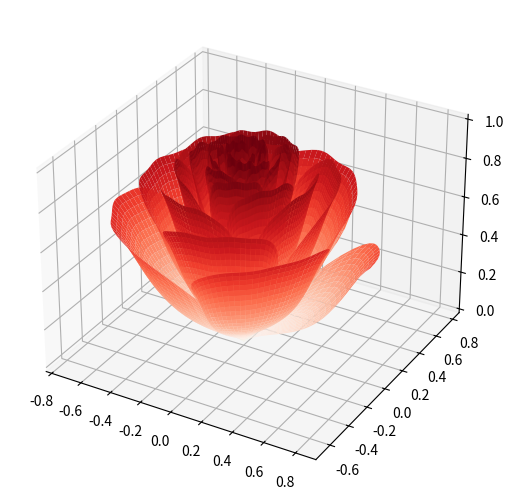

Recreate this plot in Python.
import numpy as np
import matplotlib.pyplot as plt
from matplotlib import cm
from mpl_toolkits.mplot3d import Axes3D

fig = plt.figure()
ax = fig.add_axes(Axes3D(fig))

# 将相位向后移动了6*pi
[x, t] = np.meshgrid(
    np.array(range(25)) / 24.0,
    np.arange(0, 575.5, 0.5) / 575 * 20 * np.pi + 4 * np.pi)
p = (np.pi / 2) * np.exp(-t / (8 * np.pi))
# 添加边缘扰动
change = np.sin(15 * t) / 150
# 将t的参数减少，使花瓣的角度变大
u = 1 - (1 - np.mod(3.3 * t, 2 * np.pi) / np.pi)**4 / 2 + change
y = 2 * (x**2 - x)**2 * np.sin(p)
r = u * (x * np.sin(p) + y * np.cos(p))
h = u * (x * np.cos(p) - y * np.sin(p))
c = plt.get_cmap('Reds')
surf = ax.plot_surface(r * np.cos(t),
                       r * np.sin(t),
                       h,
                       rstride=1,
                       cstride=1,
                       cmap=c,
                       linewidth=0,
                       antialiased=True)
plt.show()
